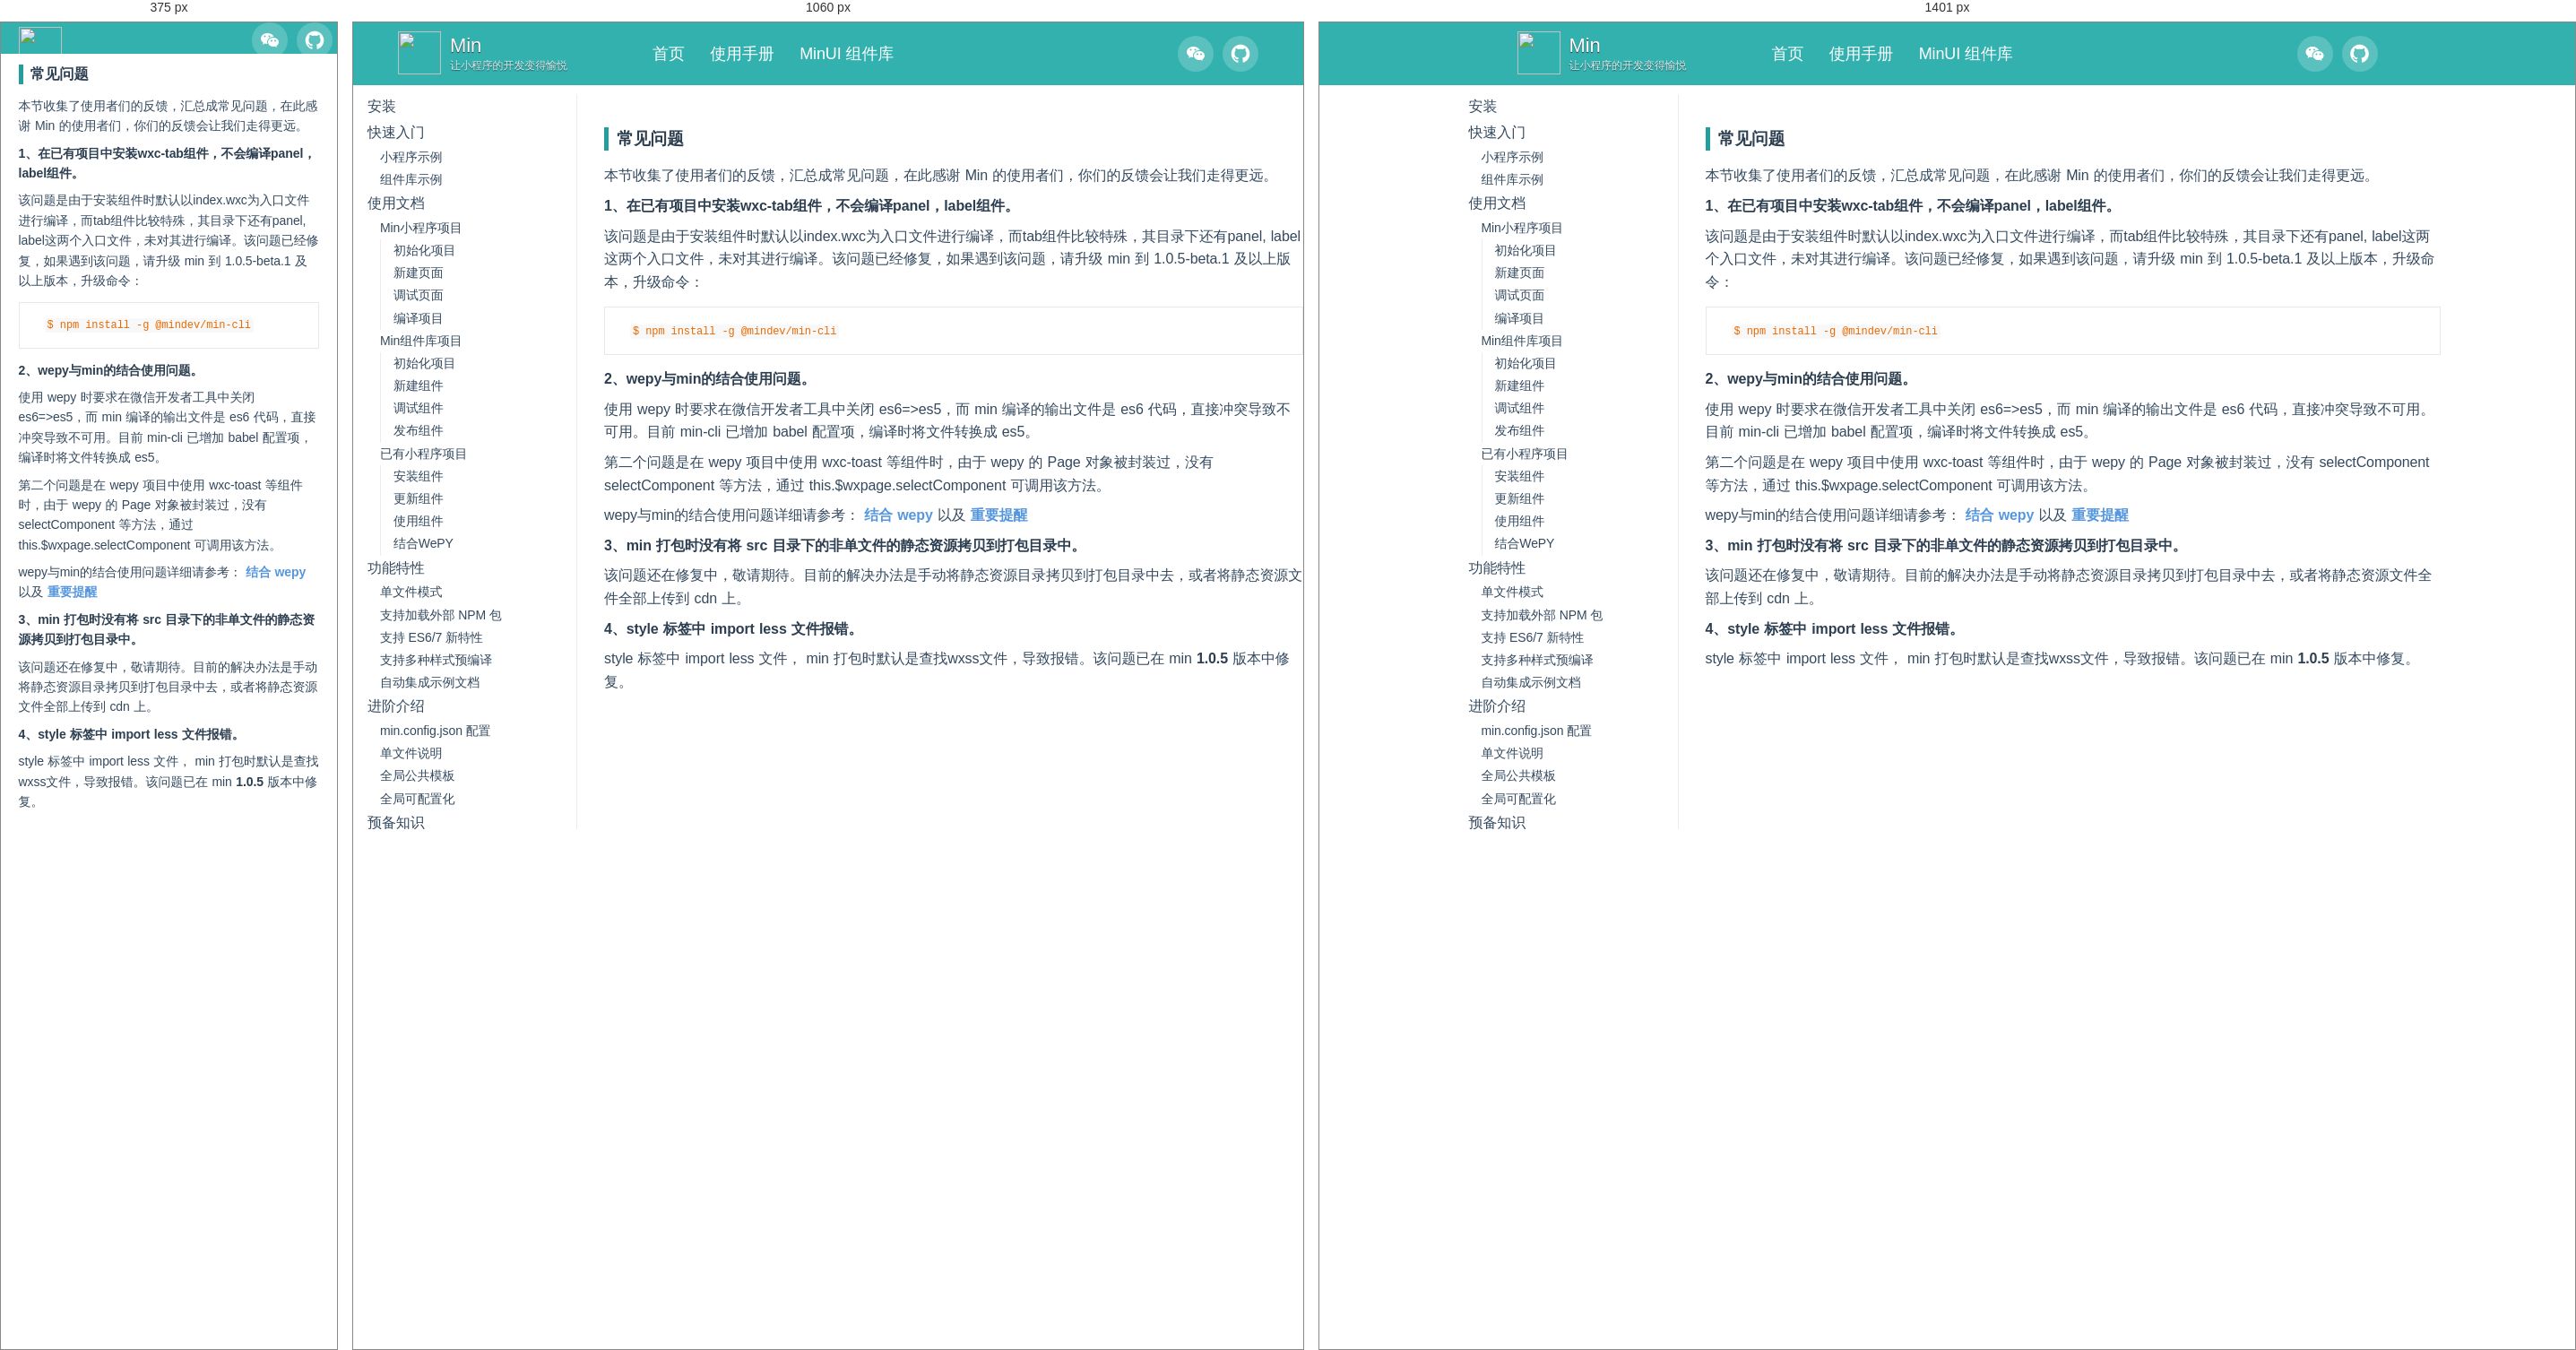
Rendered at 375 px, 1060 px and 1401 px, left to right.

<!-- file: issues.html -->
<!DOCTYPE html>
<html lang="zh_CN">
<head>
    <meta charset="utf-8">
    <meta http-equiv="X-UA-Compatible" content="IE=edge">
    <meta name="description" content="Min 一套完整的小程序组件化解决方案" />
    <meta name="keywords" content=",蘑菇街前端团队,Min,蘑菇街Min,蘑菇街前端,min,组件化,小程序,小程序组件化,小程序组件化解决方案" />
    <link rel="shortcut icon" href="/static/images/favicon.ico"/>
    <title>Min :  常见问题</title>
    <meta name="description" content="FIS3 面向前端的工程构建系统">
    <meta name="author" content="fis-team">

    <!-- Enable responsive viewport -->
    <meta name="viewport" content="width=device-width, initial-scale=1.0">

    <link rel="stylesheet" href="/static/css/common.css">
    <!-- Custom styles -->
    <link href="/static/css/page.css" rel="stylesheet" type="text/css" media="all">
    <link href="/static/css/github.css" rel="stylesheet" type="text/css" media="all">
    <link href="/static/css/perfect-scrollbar.min.css" rel="stylesheet">

    <!-- HTML5 Shim and Respond.js IE8 support of HTML5 elements and media queries -->
    <!-- WARNING: Respond.js doesn't work if you view the page via file:// -->
    <!--[if lt IE 9]>
    <script src="/static/js/html5shiv.js"></script>
    <script src="/static/js/respond.min.js"></script>
    <![endif]-->

    <script src="/static/js/jquery.min.js"></script>
    <script type="text/javascript" src="/static/js/jquery.cookie.js"></script>
    <script src="/static/js/scrollspy.js"></script>
</head>

<body>

<div class="header-wrap">
    <header>
        <div class="logo-wrap">
            <a href="/index.html" class="logo">
                <img src="/static/images/logo.png" class="logo-img"/>
                <div class="logo-text">
                    <span class="logo-text--title">Min</span>
                    <span class="logo-text--desc">让小程序的开发变得愉悦</span>
                </div>
            </a>
            <a class="fa toggle"></a>
        </div>
        <nav>
            <div class="nav-left">
                <a href="/index.html" class="nav-link  is-active">首页</a>
                <a href="/docs/install/index.html" class="nav-link  is-active">使用手册</a>
                <a href="/docs/minui/index.html" class="nav-link">MinUI 组件库</a>
            </div>

            <div class="nav-right">
                <a href="https://github.com/meili/min-cli"><i class="icon icon-wechat"></i></a>
                <a href="https://github.com/meili/min-cli"><i class="icon icon-github"></i></a>
                <div class="code-wechat"><img src="https://s10.mogucdn.com/mlcdn/c45406/171214_461864fllj12114eg6eg2ef68ge6e_752x974.jpg" /></div>
            </div>
        </nav>
    </header>
</div>
<script type="text/javascript" src="/static/js/jquery.min.js"></script>
<script language="javascript">
    $(document).ready(function(){

        $('.icon-wechat').mouseover( function() {
            $('.code-wechat').show()
        });
        $('.icon-wechat').mouseout( function() {
            $('.code-wechat').hide()
        })

    });

</script>

<div id="main" class="fix-sidebar">
    <div class="sidebar">
    <!-- - 介绍
  - [Min 是什么](./introduction/index.md)
  - [为什么选择 Min](./introduction/why-min.md)
  - [Min 有哪些特性](./introduction/character.md)
  - [MinUI 是什么](./introduction/minui.md) -->
<ul>
<li><a href="/docs/install/index.html">安装</a></li>
<li><a href="/docs/quick-start/index.html">快速入门</a><ul>
<li><a href="/docs/quick-start/min-weapp-example.html">小程序示例</a></li>
<li><a href="/docs/quick-start/min-ui-example.html">组件库示例</a></li>
</ul>
</li>
<li>使用文档<ul>
<li><a href="/docs/min-cli/app-project/index.html">Min小程序项目</a><ul>
<li><a href="/docs/min-cli/app-project/init/index.html">初始化项目</a></li>
<li><a href="/docs/min-cli/app-project/new/index.html">新建页面</a></li>
<li><a href="/docs/min-cli/app-project/dev/index.html">调试页面</a></li>
<li><a href="/docs/min-cli/app-project/build/index.html">编译项目</a></li>
</ul>
</li>
<li><a href="/docs/min-cli/wxc-project/index.html">Min组件库项目</a><ul>
<li><a href="/docs/min-cli/wxc-project/init/index.html">初始化项目</a></li>
<li><a href="/docs/min-cli/wxc-project/new/index.html">新建组件</a></li>
<li><a href="/docs/min-cli/wxc-project/dev/index.html">调试组件</a></li>
<li><a href="/docs/min-cli/wxc-project/publish/index.html">发布组件</a></li>
</ul>
</li>
<li><a href="/docs/min-cli/third-project/index.html">已有小程序项目</a><ul>
<li><a href="/docs/min-cli/third-project/install/index.html">安装组件</a></li>
<li><a href="/docs/min-cli/third-project/update/index.html">更新组件</a></li>
<li><a href="/docs/min-cli/third-project/using/index.html">使用组件</a></li>
<li><a href="/docs/min-cli/third-project/tutorial/with-wepy.html">结合WePY</a></li>
</ul>
</li>
</ul>
</li>
<li><a href="/docs/features/index.html">功能特性</a><ul>
<li><a href="/docs/features/single-file-mode.html">单文件模式</a></li>
<li><a href="/docs/features/npm.html">支持加载外部 NPM 包</a></li>
<li><a href="/docs/features/babel.html">支持 ES6/7 新特性</a></li>
<li><a href="/docs/features/style.html">支持多种样式预编译</a></li>
<li><a href="/docs/features/demo-api.html">自动集成示例文档</a></li>
</ul>
</li>
<li><a href="/docs/advance/index.html">进阶介绍</a><ul>
<li><a href="/docs/advance/config.html">min.config.json 配置</a></li>
<li><a href="/docs/advance/single-file-explain.html">单文件说明</a></li>
<li><a href="/docs/advance/global-layout.html">全局公共模板</a></li>
<li><a href="/docs/advance/global-setting.html">全局可配置化</a></li>
</ul>
</li>
<li><a href="/docs/prepare/index.html">预备知识</a><ul>
<li><a href="/docs/prepare/wx-api.html">微信小程序文档</a></li>
<li><a href="/docs/prepare/wx-tool.html">微信开发者工具</a></li>
<li><a href="/docs/prepare/high-light.html">代码高亮</a></li>
</ul>
</li>
<li><a href="/docs/faq/index.html">注意事项</a><ul>
<li><a href="/docs/faq/point.html">重要提醒</a></li>
<li><a href="/docs/faq/issues.html">常见问题</a></li>
<li><a href="/docs/faq/feedback.html">问题反馈</a></li>
</ul>
</li>
<li><a href="/docs/changelog/index.html">版本日志</a><ul>
<li><a href="/docs/changelog/index.html#v1.0.5%EF%BC%882017.12.11%EF%BC%89">v1.0.5（2017.12.11）</a></li>
<li><a href="/docs/changelog/index.html#v1.0.4%EF%BC%882017.11.29%EF%BC%89">v1.0.4（2017.11.29）</a></li>
<li><a href="/docs/changelog/index.html#v1.0.3%EF%BC%882017.11.16%EF%BC%89">v1.0.3（2017.11.16）</a></li>
<li><a href="/docs/changelog/index.html#v1.0.2%EF%BC%882017.11.10%EF%BC%89">v1.0.2（2017.11.10）</a></li>
<li><a href="/docs/changelog/index.html#v1.0.1%EF%BC%882017.11.02%EF%BC%89">v1.0.1（2017.11.02）</a></li>
</ul>
</li>
</ul>

    <div class="bottom-shadow"></div>
</div>

    <div class="content api with-sidebar">
        <a name="%E5%B8%B8%E8%A7%81%E9%97%AE%E9%A2%98" class="title-anchor"></a><h3 class="" id="常见问题">常见问题</h3><p>本节收集了使用者们的反馈，汇总成常见问题，在此感谢 Min 的使用者们，你们的反馈会让我们走得更远。</p>
<p><strong>1、在已有项目中安装wxc-tab组件，不会编译panel，label组件。</strong></p>
<p>该问题是由于安装组件时默认以index.wxc为入口文件进行编译，而tab组件比较特殊，其目录下还有panel, label这两个入口文件，未对其进行编译。该问题已经修复，如果遇到该问题，请升级 min 到 1.0.5-beta.1 及以上版本，升级命令：</p>
<pre><code class="hljs lang-bash">$ npm <span class="hljs-operator"><span class="hljs-keyword">install</span> -<span class="hljs-keyword">g</span> @mindev/<span class="hljs-keyword">min</span>-cli</span>
</code></pre>
<p><strong>2、wepy与min的结合使用问题。</strong></p>
<p>使用 wepy 时要求在微信开发者工具中关闭 es6=&gt;es5，而 min 编译的输出文件是 es6 代码，直接冲突导致不可用。目前 min-cli 已增加 babel 配置项，编译时将文件转换成 es5。</p>
<p>第二个问题是在 wepy 项目中使用 wxc-toast 等组件时，由于 wepy 的 Page 对象被封装过，没有 selectComponent 等方法，通过 this.$wxpage.selectComponent 可调用该方法。</p>
<p>wepy与min的结合使用问题详细请参考：  <a href="/docs/using/with-wepy.html">结合 wepy</a> 以及 <a href="/docs/faq/point.html">重要提醒</a> </p>
<p><strong>3、min 打包时没有将 src 目录下的非单文件的静态资源拷贝到打包目录中。</strong></p>
<p>该问题还在修复中，敬请期待。目前的解决办法是手动将静态资源目录拷贝到打包目录中去，或者将静态资源文件全部上传到 cdn 上。</p>
<p><strong>4、style 标签中 import less 文件报错。</strong></p>
<p>style 标签中 import less 文件， min 打包时默认是查找wxss文件，导致报错。该问题已在 min  <strong>1.0.5</strong> 版本中修复。</p>

    </div>
</div>

<!-- Latest compiled and minified JavaScript, requires jQuery 1.x (2.x not supported in IE8) -->
<!-- Placed at the end of the document so the pages load faster -->
<script src="/static/js/perfect-scrollbar.min.js"></script>
<script type="text/javascript">
    (function(){
        var scrollBarEnabled = false;

        function isIE( version, comparison ){
            var $div = $('<div style="display:none;"/>').appendTo($('body'));
            $div.html('<!--[if '+(comparison||'')+' IE '+(version||'')+']><a>&nbsp;</a><![endif]-->');
            var ieTest = $div.find('a').length;
            $div.remove();
            return ieTest;
        }

        function updateScrollBar(){
            function enableScrollBar(){
                if (scrollBarEnabled)
                    return;
                scrollBarEnabled = true;
                $(".sidebar").perfectScrollbar({
                    wheelSpeed: 10,
                    wheelPropagation: false
                });
            }

            function disableScrollBar(){
                if (!scrollBarEnabled)
                    return;
                scrollBarEnabled = false;
                $(".sidebar").perfectScrollbar('destroy');
            }

            if ($(window).width()>760 && $(".sidebar").height() < $(".sidebar ul").height()){
                enableScrollBar();
            }else{
                disableScrollBar();
            }
        }

        //设置链接当前样式
        function setActive(){
            var href= window.location.href;
            $(".sidebar li a").each(function(){
                var link = $(this).attr("href");
                if(String(href).indexOf(link) > -1){
                    $(this).addClass("active");
                }
            })
        }

        //生成左边导航用于在移动端查看使用
        function buildSideNav(){
            $("nav .nav-left").clone().attr("class","main-nav").prependTo($(".sidebar"));

            $(".header-wrap .toggle").addClass("fa-list").on("click",function(){
                $(".sidebar").toggleClass("open");
                return false;
            })

            $("html").on("click",function(e){
                console.log(e.target);
                $(".sidebar").removeClass("open");
            })

            $(".sidebar").bind("click",function(e){
                e && e.stopPropagation();
            })
        }

        //hash平滑滚动，a链接添加active
        $('.sidebar li a').click(function(){
            $('.sidebar li a').removeClass("active");
            $(this).addClass("active");
            $(".sidebar").removeClass("open");
        });

        setActive();
        buildSideNav();


        if (!isIE(8, 'lte')){
            $(".sidebar").addClass('scrollbar');
            updateScrollBar();
            $(window).resize(updateScrollBar);
        }



        //判断滚动方向，动态隐藏导航条
        var lastScrollTop = 0;
        $(window).scroll(function(event){
            if($(window).width()>720){
                var st = $(this).scrollTop();
                var range = st - lastScrollTop;
                if(range > 5){
                    $("body").addClass("hide-header");
                }else if(range < -5){
                    $("body").removeClass("hide-header");
                }
            }else{
                $("body").removeClass("hide-header");
            }
            lastScrollTop = st;
        });
    }());
</script>

</body>
</html>


/* @media block from common.css */
@media (min-width:768px) {
  .col-sm-3 {
    float: left;
  }
  .col-sm-3 {
    width: 25%;
  }

}

/* @media block from common.css */
@media (min-width:992px) {
  .col-md-3,
  .col-md-4,
  .col-md-6,
  .col-md-8 {
    float: left;
  }

  .col-md-6 {
    width: 50%;
  }

  .col-md-4 {
    width: 33.33333333%;
  }

  .col-md-8 {
    width: 66.66666667%;
  }

  .col-md-3 {
    width: 25%;
  }
}

/* @media block from common.css */
@media screen and (max-width:720px) {
  .header-wrap nav .nav-link {
    font-size: 14px;
    float: left;
    line-height: 35px;
    padding: 0px 3px;
  }


  header{
    line-height: 35px;
    height: 35px;
    padding: 0 5px;
  }

  .header-wrap .toggle {
    display: inline-block;
    width: 30px;
    font-size: 14px;
  }

  .header-wrap .logo-wrap {
    width: 50px;
    height: 35px;
    margin-right: 5px;
    display: inline-block;
    line-height: 35px;
    overflow: hidden;
  }

  .header-wrap .logo-wrap .logo img{
    width: 48px;
    position: relative;
    top: -5px;
  }

  #animation {
    display: none;
  }

  .feature-detail,
  .section__content {
    padding: 0 15px;
  }

  nav .nav-right {
    right: 5px;
    font-size: 14px;
    top: 0px;
    line-height: 35px;
  }

  .section--hero .hero__heading {
    font-size: 30px;
  }

  .footer .link-column {
    padding-left: 20px;
    font-size: 14px;
  }

  .footer .link-column .title {
    clear: both;
  }

  .footer .link-column a {
    display: inline-block;
    margin-right: 10px;
    padding: 0 10px;
    border: 1px solid #AEAEAE;
  }

  nav .nav-left .nav-link:hover:after {
    display: none;
  }
}

/* @media block from page.css */
@media screen and (max-width: 720px) {
  #demo,
  .demo {
    margin-left: 0;
  }
}

/* @media block from page.css */
@media screen and (max-width: 1400px) and (min-width: 720px) {
  .content.blog {
    margin: 0 0 0 280px;
  }
}

/* @media block from page.css */
@media screen and (min-width: 720px) {
  #main.fix-sidebar .sidebar {
    position: fixed;
  }
}

/* @media block from page.css */
@media screen and (max-width: 720px) {
  .header-wrap .toggle{
    display: inline-block;
    width: 30px;
    font-size: 14px;
  }
  .header-wrap header{
    padding: 0px 20px;
  }
  .header-wrap .nav-left,header .logo {
    display: none;
  }
  .content{
    padding-top: 0px;
  }
}

/* @media block from page.css */
@media screen and (max-width: 720px) {
  body {
    -webkit-text-size-adjust: none;
    font-size: 14px;
  }
  .nav-link {
    padding-bottom: 1px;
  }
  #mobile-bar {
    display: block;
  }
  #main {
    padding: 1em 1.4em 0;
  }
  .highlight pre {
    padding: 1.2em 1em;
  }
  .sidebar {
    position: fixed;
    background-color: #f9f9f9;
    height: 100%;
    top: 0;
    left: 0;
    overflow: scroll;
    padding: 60px 30px 20px;
    box-shadow: 0 0 10px rgba(0,0,0,0.2);
    box-sizing: border-box;
    transition: transform 0.4s cubic-bezier(0.4, 0, 0, 1), -webkit-transform 0.4s cubic-bezier(0.4, 0, 0, 1);
    transform: translate(-110%, 0);
    -webkit-transform: translate(-110%, 0);
  }
  .sidebar .main-menu {
    display: block;
  }
  .sidebar.open {
    transform: translate(0, 0);
    -webkit-transform: translate(0, 0);
    left: 0;
  }
  .content.with-sidebar {
    margin-left: 0;
  }
  .content figure,
  .content p,
  .content ul,
  .content p.tip {
    margin-left: 0;
  }

  .footer {
    margin-left: 0;
    text-align: center;
  }
}